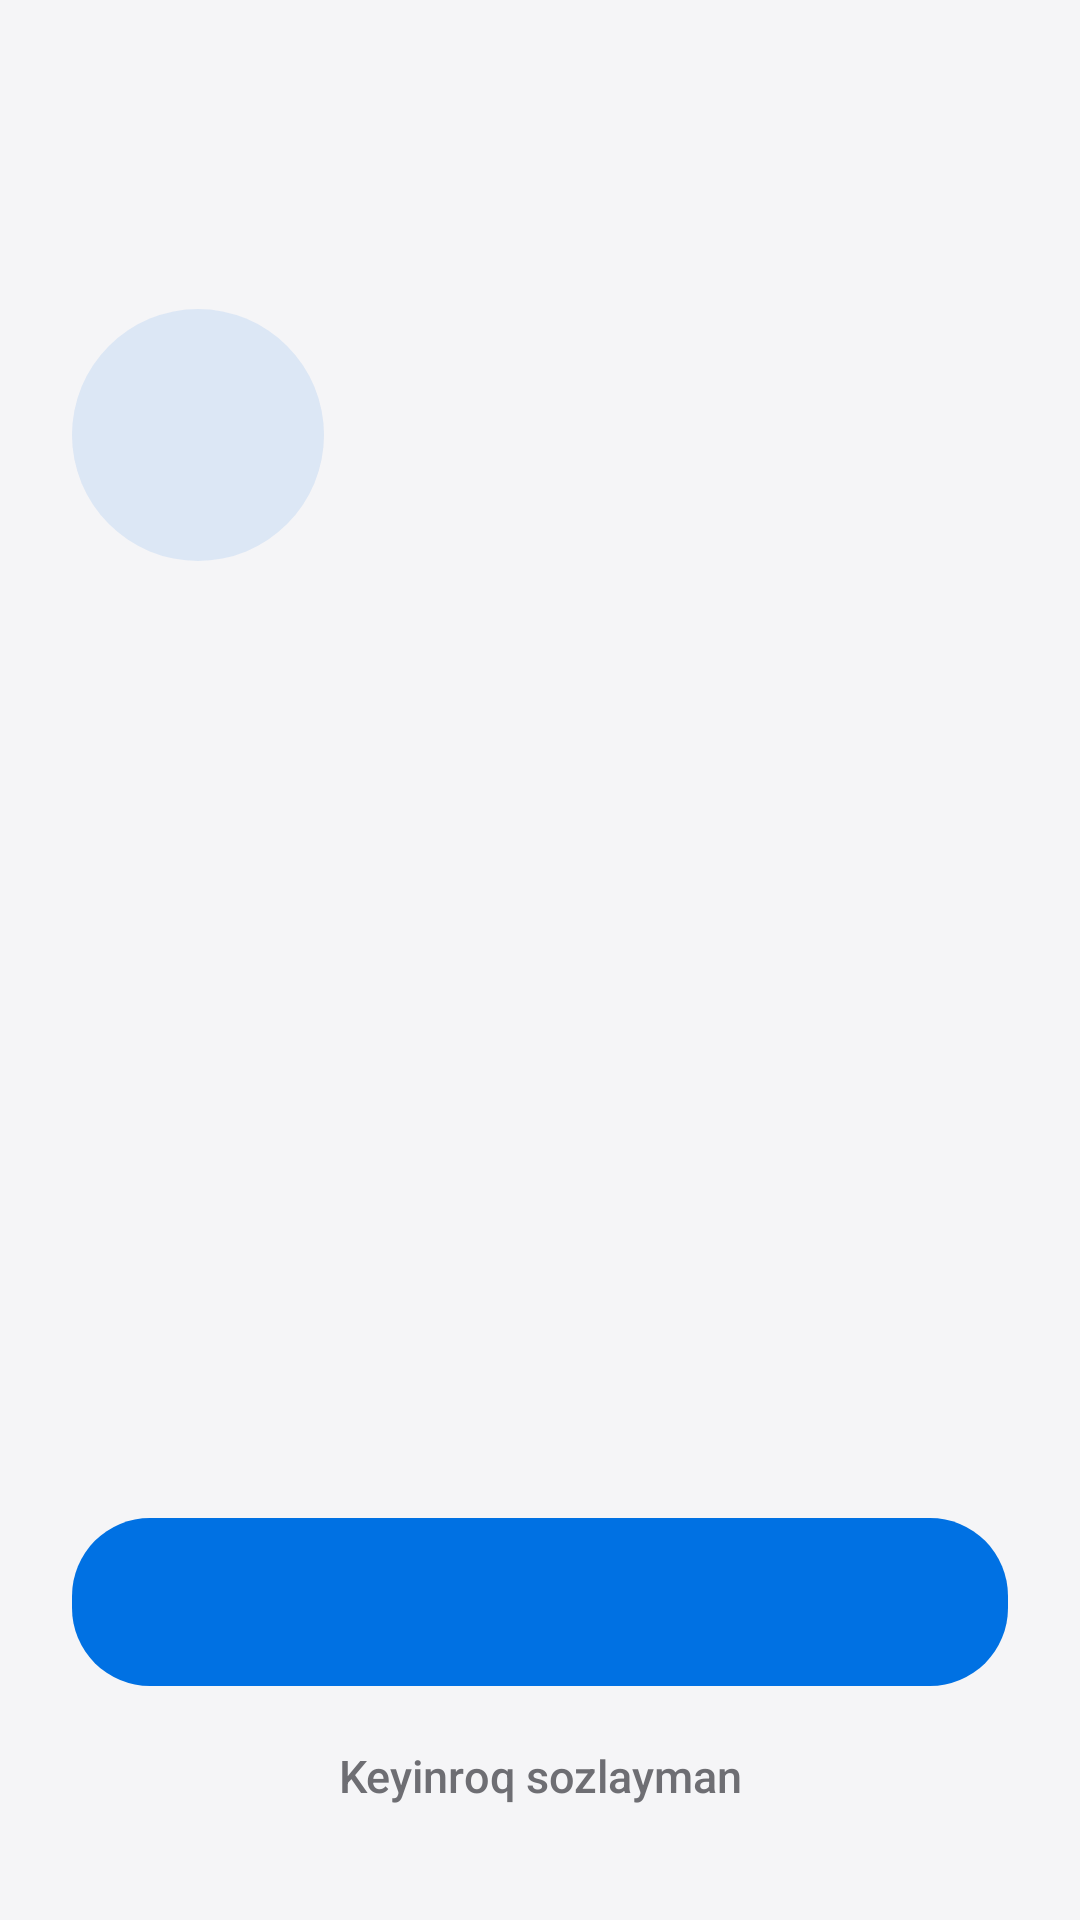

The Android layout XML behind this screen, and the referenced resources:
<!-- AndroidManifest.xml: application theme Theme.CallAgent -->
<!-- res/layout/activity_permissions.xml -->
<?xml version="1.0" encoding="utf-8"?>
<ScrollView xmlns:android="http://schemas.android.com/apk/res/android"
    android:layout_width="match_parent"
    android:layout_height="match_parent"
    android:background="@color/bg"
    android:fillViewport="true">

    <LinearLayout
        android:layout_width="match_parent"
        android:layout_height="wrap_content"
        android:orientation="vertical"
        android:paddingStart="24dp"
        android:paddingTop="32dp"
        android:paddingEnd="24dp"
        android:paddingBottom="24dp">

        <TextView
            android:id="@+id/stepCounter"
            android:layout_width="wrap_content"
            android:layout_height="wrap_content"
            android:textColor="@color/text2"
            android:textSize="14sp"
            android:textStyle="bold" />

        <LinearLayout
            android:id="@+id/stepProgress"
            android:layout_width="match_parent"
            android:layout_height="6dp"
            android:layout_marginStart="-3dp"
            android:layout_marginTop="10dp"
            android:layout_marginEnd="-3dp"
            android:orientation="horizontal" />

        <FrameLayout
            android:layout_width="84dp"
            android:layout_height="84dp"
            android:layout_marginTop="36dp"
            android:background="@drawable/bg_icon_circle">

            <ImageView
                android:id="@+id/stepIcon"
                android:layout_width="44dp"
                android:layout_height="44dp"
                android:layout_gravity="center"
                android:importantForAccessibility="no" />
        </FrameLayout>

        <TextView
            android:id="@+id/stepTitle"
            android:layout_width="match_parent"
            android:layout_height="wrap_content"
            android:layout_marginTop="22dp"
            android:textColor="@color/text"
            android:textSize="26sp"
            android:textStyle="bold" />

        <TextView
            android:id="@+id/stepText"
            android:layout_width="match_parent"
            android:layout_height="wrap_content"
            android:layout_marginTop="8dp"
            android:lineSpacingExtra="3dp"
            android:textColor="@color/text2"
            android:textSize="16sp" />

        <LinearLayout
            android:id="@+id/stepHowTo"
            android:layout_width="match_parent"
            android:layout_height="wrap_content"
            android:layout_marginTop="22dp"
            android:background="@drawable/bg_card"
            android:orientation="vertical"
            android:paddingStart="16dp"
            android:paddingTop="6dp"
            android:paddingEnd="16dp"
            android:paddingBottom="14dp" />

        <TextView
            android:id="@+id/stepDone"
            android:layout_width="wrap_content"
            android:layout_height="wrap_content"
            android:layout_marginTop="22dp"
            android:text="@string/setup_done_label"
            android:textColor="@color/good"
            android:textSize="17sp"
            android:textStyle="bold"
            android:visibility="gone" />

        
        <View
            android:layout_width="match_parent"
            android:layout_height="0dp"
            android:layout_weight="1"
            android:minHeight="28dp" />

        <Button
            android:id="@+id/primaryButton"
            android:layout_width="match_parent"
            android:layout_height="56dp"
            android:background="@drawable/bg_button_primary"
            android:stateListAnimator="@null"
            android:textAllCaps="false"
            android:textColor="@color/onAccent"
            android:textSize="17sp"
            android:textStyle="bold" />

        <Button
            android:id="@+id/secondaryButton"
            android:layout_width="match_parent"
            android:layout_height="52dp"
            android:layout_marginTop="10dp"
            android:background="@drawable/bg_button_secondary"
            android:stateListAnimator="@null"
            android:textAllCaps="false"
            android:textColor="@color/accent"
            android:textSize="16sp"
            android:textStyle="bold"
            android:visibility="gone" />

        <Button
            android:id="@+id/laterButton"
            android:layout_width="match_parent"
            android:layout_height="48dp"
            android:layout_marginTop="6dp"
            android:background="@android:color/transparent"
            android:stateListAnimator="@null"
            android:text="@string/setup_later"
            android:textAllCaps="false"
            android:textColor="@color/text2"
            android:textSize="15sp" />
    </LinearLayout>
</ScrollView>
<!-- resources referenced by this layout -->
<resources>
  <color name="accent">#0071E3</color>
  <color name="bg">#F5F5F7</color>
  <color name="good">#0A7A0A</color>
  <color name="onAccent">#FFFFFF</color>
  <color name="text">#1D1D1F</color>
  <color name="text2">#6E6E73</color>
  <!-- drawable bg_button_primary (drawable) -->
  <?xml version="1.0" encoding="utf-8"?>
  <ripple xmlns:android="http://schemas.android.com/apk/res/android"
      android:color="#33FFFFFF">
      <item>
          <shape android:shape="rectangle">
              <corners android:radius="26dp" />
              <solid android:color="@color/accent" />
          </shape>
      </item>
  </ripple>
  <!-- drawable bg_button_secondary (drawable) -->
  <?xml version="1.0" encoding="utf-8"?>
  <ripple xmlns:android="http://schemas.android.com/apk/res/android"
      android:color="#22000000">
      <item>
          <shape android:shape="rectangle">
              <corners android:radius="26dp" />
              <solid android:color="@color/fill" />
          </shape>
      </item>
  </ripple>
  <!-- drawable bg_icon_circle (drawable) -->
  <?xml version="1.0" encoding="utf-8"?>
  <shape xmlns:android="http://schemas.android.com/apk/res/android" android:shape="oval">
      <solid android:color="@color/accentSoft" />
  </shape>
  <string name="setup_done_label">✓ Bajarilgan</string>
  <string name="setup_later">Keyinroq sozlayman</string>
  <style name="Theme.CallAgent" parent="Theme.AppCompat.DayNight.NoActionBar">
          <item name="colorAccent">@color/accent</item>
          <item name="colorPrimary">@color/accent</item>
          <item name="android:windowBackground">@color/bg</item>
          <item name="android:statusBarColor">@color/bg</item>
          <item name="android:windowLightStatusBar">true</item>
          <item name="android:textColor">@color/text</item>
      </style>
  <color name="fill">#EBEBF0</color>
  <color name="accentSoft">#1A0071E3</color>
</resources>
